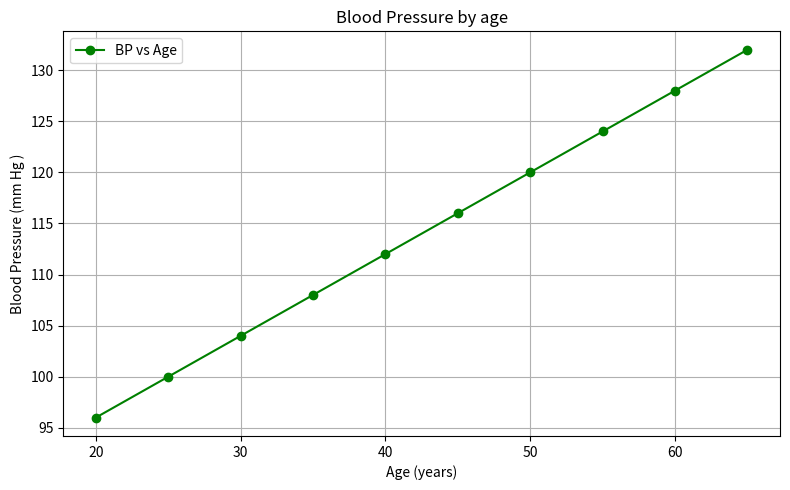
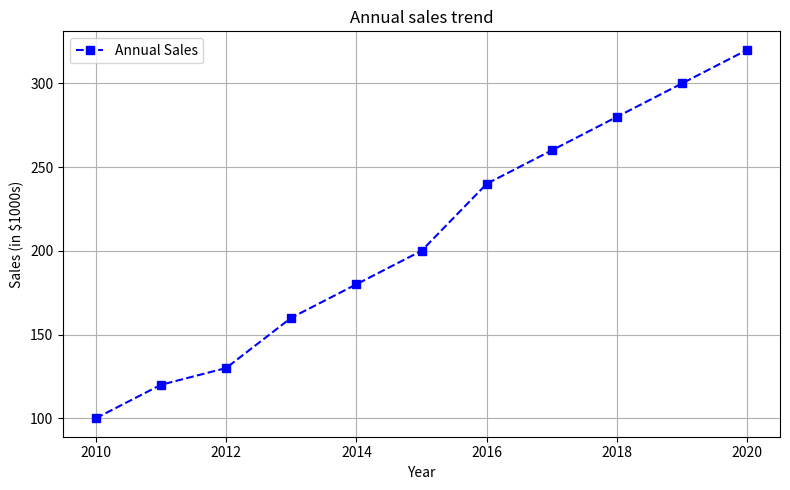
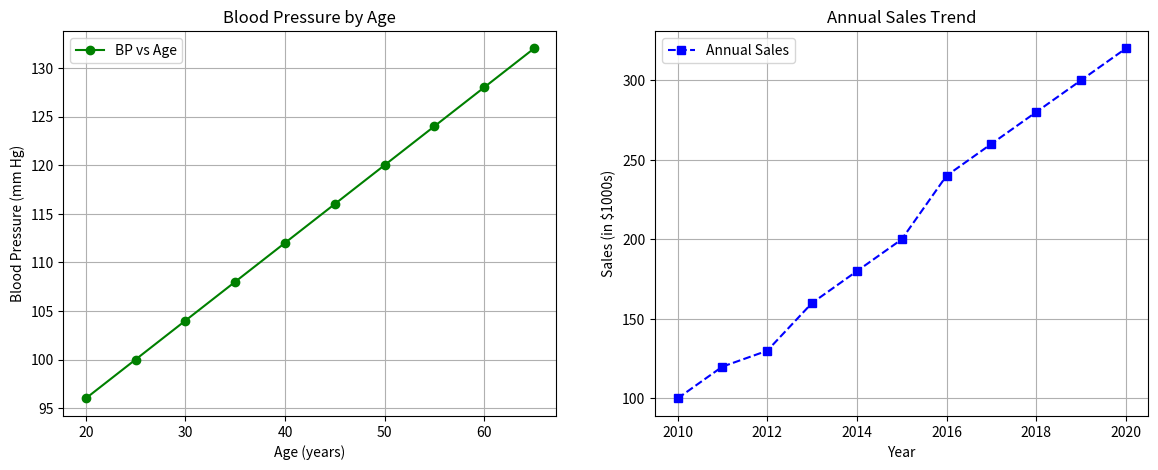

These figures' Python source, in order:
import matplotlib.pyplot as plt
import numpy as np

a = np.arange(2010,2021)     #years 2010 to 2020
b = np.array([100,120,130,160,180,200,240,260,280,300,320])     #sales data

x = np.arange(20, 70, 5)        #ages between 20 to 65
y = 0.8 *x + 80                 # Blood pressure values

# === Plot 1: Age vs Blood Pressure

plt.figure(figsize=(8,5))
plt.plot(x, y, color = 'green', marker = 'o' , linestyle = '-', label = "BP vs Age")
plt.title("Blood Pressure by age")
plt.xlabel("Age (years)")
plt.ylabel("Blood Pressure (mm Hg )")
plt.grid(True)
plt.legend()
plt.tight_layout()
# plt.show()

# ---------- Year vs Sales ------------
plt.figure(figsize=(8,5))
plt.plot(a,b, color = 'blue', marker = 's', linestyle = '--', label = 'Annual Sales')
plt.title('Annual sales trend')
plt.xlabel('Year')
plt.ylabel('Sales (in $1000s)')
plt.grid(True)
plt.legend()
plt.tight_layout()
# plt.show()

# combined plot
# create a canvas with 1 row and 2 coulmns 
fig, axes = plt.subplots(1, 2 , figsize = (14,5))

# ---------- First Plot (Blood Pressure vs Age) ------------
axes[0].plot(x, y, color='green', marker='o', linestyle='-', label="BP vs Age")
axes[0].set_title("Blood Pressure by Age")
axes[0].set_xlabel("Age (years)")
axes[0].set_ylabel("Blood Pressure (mm Hg)")
axes[0].grid(True)
axes[0].legend()

# ---------- Second Plot (Year vs Sales) ------------
axes[1].plot(a, b, color='blue', marker='s', linestyle='--', label='Annual Sales')
axes[1].set_title('Annual Sales Trend')
axes[1].set_xlabel('Year')
axes[1].set_ylabel('Sales (in $1000s)')
axes[1].grid(True)
axes[1].legend()

plt.show()